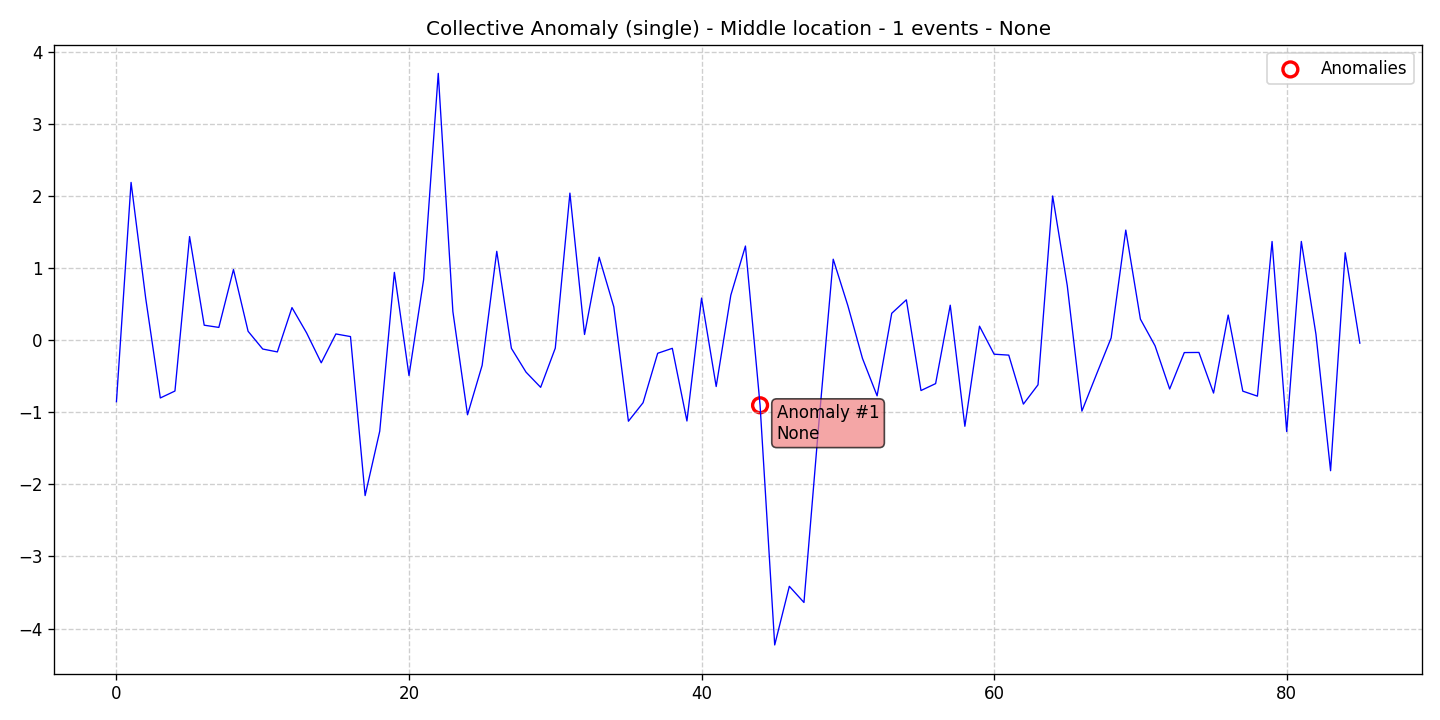

The data file committed next to this chart (first rows):
data, stationary, det_lin_up, det_lin_down, det_quad, det_cubic, det_exp, det_damped, stoc_trend, volatility, single_seas, multiple_seas, point_anom_single, point_anom_multi, collect_anom, context_anom, mean_shift, var_shift, trend_shift, date, is_break, is_anomaly, is_multi, location_beginning
-0.8535, 0, 0, 0, 0, 0, 0, 0, 0, 0, 0, 0, 0, 0, 1, 0, 0, 0, 0, 2020-01-01, 0, 0, 0, 0
2.187, 0, 0, 0, 0, 0, 0, 0, 0, 0, 0, 0, 0, 0, 1, 0, 0, 0, 0, 2020-01-02, 0, 0, 0, 0
0.5812, 0, 0, 0, 0, 0, 0, 0, 0, 0, 0, 0, 0, 0, 1, 0, 0, 0, 0, 2020-01-03, 0, 0, 0, 0
-0.8021, 0, 0, 0, 0, 0, 0, 0, 0, 0, 0, 0, 0, 0, 1, 0, 0, 0, 0, 2020-01-04, 0, 0, 0, 0
-0.7058, 0, 0, 0, 0, 0, 0, 0, 0, 0, 0, 0, 0, 0, 1, 0, 0, 0, 0, 2020-01-05, 0, 0, 0, 0
1.436, 0, 0, 0, 0, 0, 0, 0, 0, 0, 0, 0, 0, 0, 1, 0, 0, 0, 0, 2020-01-06, 0, 0, 0, 0
0.2071, 0, 0, 0, 0, 0, 0, 0, 0, 0, 0, 0, 0, 0, 1, 0, 0, 0, 0, 2020-01-07, 0, 0, 0, 0
0.1763, 0, 0, 0, 0, 0, 0, 0, 0, 0, 0, 0, 0, 0, 1, 0, 0, 0, 0, 2020-01-08, 0, 0, 0, 0
0.9786, 0, 0, 0, 0, 0, 0, 0, 0, 0, 0, 0, 0, 0, 1, 0, 0, 0, 0, 2020-01-09, 0, 0, 0, 0
0.1228, 0, 0, 0, 0, 0, 0, 0, 0, 0, 0, 0, 0, 0, 1, 0, 0, 0, 0, 2020-01-10, 0, 0, 0, 0
-0.1234, 0, 0, 0, 0, 0, 0, 0, 0, 0, 0, 0, 0, 0, 1, 0, 0, 0, 0, 2020-01-11, 0, 0, 0, 0
-0.1635, 0, 0, 0, 0, 0, 0, 0, 0, 0, 0, 0, 0, 0, 1, 0, 0, 0, 0, 2020-01-12, 0, 0, 0, 0
0.451, 0, 0, 0, 0, 0, 0, 0, 0, 0, 0, 0, 0, 0, 1, 0, 0, 0, 0, 2020-01-13, 0, 0, 0, 0
0.1001, 0, 0, 0, 0, 0, 0, 0, 0, 0, 0, 0, 0, 0, 1, 0, 0, 0, 0, 2020-01-14, 0, 0, 0, 0
-0.3145, 0, 0, 0, 0, 0, 0, 0, 0, 0, 0, 0, 0, 0, 1, 0, 0, 0, 0, 2020-01-15, 0, 0, 0, 0
0.08565, 0, 0, 0, 0, 0, 0, 0, 0, 0, 0, 0, 0, 0, 1, 0, 0, 0, 0, 2020-01-16, 0, 0, 0, 0
0.04934, 0, 0, 0, 0, 0, 0, 0, 0, 0, 0, 0, 0, 0, 1, 0, 0, 0, 0, 2020-01-17, 0, 0, 0, 0
-2.156, 0, 0, 0, 0, 0, 0, 0, 0, 0, 0, 0, 0, 0, 1, 0, 0, 0, 0, 2020-01-18, 0, 0, 0, 0
-1.263, 0, 0, 0, 0, 0, 0, 0, 0, 0, 0, 0, 0, 0, 1, 0, 0, 0, 0, 2020-01-19, 0, 0, 0, 0
0.9396, 0, 0, 0, 0, 0, 0, 0, 0, 0, 0, 0, 0, 0, 1, 0, 0, 0, 0, 2020-01-20, 0, 0, 0, 0
-0.4909, 0, 0, 0, 0, 0, 0, 0, 0, 0, 0, 0, 0, 0, 1, 0, 0, 0, 0, 2020-01-21, 0, 0, 0, 0
0.8401, 0, 0, 0, 0, 0, 0, 0, 0, 0, 0, 0, 0, 0, 1, 0, 0, 0, 0, 2020-01-22, 0, 0, 0, 0
3.699, 0, 0, 0, 0, 0, 0, 0, 0, 0, 0, 0, 0, 0, 1, 0, 0, 0, 0, 2020-01-23, 0, 0, 0, 0
0.3959, 0, 0, 0, 0, 0, 0, 0, 0, 0, 0, 0, 0, 0, 1, 0, 0, 0, 0, 2020-01-24, 0, 0, 0, 0
-1.035, 0, 0, 0, 0, 0, 0, 0, 0, 0, 0, 0, 0, 0, 1, 0, 0, 0, 0, 2020-01-25, 0, 0, 0, 0
-0.3497, 0, 0, 0, 0, 0, 0, 0, 0, 0, 0, 0, 0, 0, 1, 0, 0, 0, 0, 2020-01-26, 0, 0, 0, 0
1.231, 0, 0, 0, 0, 0, 0, 0, 0, 0, 0, 0, 0, 0, 1, 0, 0, 0, 0, 2020-01-27, 0, 0, 0, 0
-0.114, 0, 0, 0, 0, 0, 0, 0, 0, 0, 0, 0, 0, 0, 1, 0, 0, 0, 0, 2020-01-28, 0, 0, 0, 0
-0.4438, 0, 0, 0, 0, 0, 0, 0, 0, 0, 0, 0, 0, 0, 1, 0, 0, 0, 0, 2020-01-29, 0, 0, 0, 0
-0.6545, 0, 0, 0, 0, 0, 0, 0, 0, 0, 0, 0, 0, 0, 1, 0, 0, 0, 0, 2020-01-30, 0, 0, 0, 0
-0.1114, 0, 0, 0, 0, 0, 0, 0, 0, 0, 0, 0, 0, 0, 1, 0, 0, 0, 0, 2020-01-31, 0, 0, 0, 0
2.039, 0, 0, 0, 0, 0, 0, 0, 0, 0, 0, 0, 0, 0, 1, 0, 0, 0, 0, 2020-02-01, 0, 0, 0, 0
0.07818, 0, 0, 0, 0, 0, 0, 0, 0, 0, 0, 0, 0, 0, 1, 0, 0, 0, 0, 2020-02-02, 0, 0, 0, 0
1.149, 0, 0, 0, 0, 0, 0, 0, 0, 0, 0, 0, 0, 0, 1, 0, 0, 0, 0, 2020-02-03, 0, 0, 0, 0
0.4624, 0, 0, 0, 0, 0, 0, 0, 0, 0, 0, 0, 0, 0, 1, 0, 0, 0, 0, 2020-02-04, 0, 0, 0, 0
-1.124, 0, 0, 0, 0, 0, 0, 0, 0, 0, 0, 0, 0, 0, 1, 0, 0, 0, 0, 2020-02-05, 0, 0, 0, 0
-0.8682, 0, 0, 0, 0, 0, 0, 0, 0, 0, 0, 0, 0, 0, 1, 0, 0, 0, 0, 2020-02-06, 0, 0, 0, 0
-0.1823, 0, 0, 0, 0, 0, 0, 0, 0, 0, 0, 0, 0, 0, 1, 0, 0, 0, 0, 2020-02-07, 0, 0, 0, 0
-0.1137, 0, 0, 0, 0, 0, 0, 0, 0, 0, 0, 0, 0, 0, 1, 0, 0, 0, 0, 2020-02-08, 0, 0, 0, 0
-1.121, 0, 0, 0, 0, 0, 0, 0, 0, 0, 0, 0, 0, 0, 1, 0, 0, 0, 0, 2020-02-09, 0, 0, 0, 0
0.5831, 0, 0, 0, 0, 0, 0, 0, 0, 0, 0, 0, 0, 0, 1, 0, 0, 0, 0, 2020-02-10, 0, 0, 0, 0
-0.6434, 0, 0, 0, 0, 0, 0, 0, 0, 0, 0, 0, 0, 0, 1, 0, 0, 0, 0, 2020-02-11, 0, 0, 0, 0
0.6233, 0, 0, 0, 0, 0, 0, 0, 0, 0, 0, 0, 0, 0, 1, 0, 0, 0, 0, 2020-02-12, 0, 0, 0, 0
1.305, 0, 0, 0, 0, 0, 0, 0, 0, 0, 0, 0, 0, 0, 1, 0, 0, 0, 0, 2020-02-13, 0, 0, 0, 0
-0.9036, 0, 0, 0, 0, 0, 0, 0, 0, 0, 0, 0, 0, 0, 1, 0, 0, 0, 0, 2020-02-14, 0, 1, 0, 0
-4.227, 0, 0, 0, 0, 0, 0, 0, 0, 0, 0, 0, 0, 0, 1, 0, 0, 0, 0, 2020-02-15, 0, 0, 0, 0
-3.414, 0, 0, 0, 0, 0, 0, 0, 0, 0, 0, 0, 0, 0, 1, 0, 0, 0, 0, 2020-02-16, 0, 0, 0, 0
-3.638, 0, 0, 0, 0, 0, 0, 0, 0, 0, 0, 0, 0, 0, 1, 0, 0, 0, 0, 2020-02-17, 0, 0, 0, 0
-1.194, 0, 0, 0, 0, 0, 0, 0, 0, 0, 0, 0, 0, 0, 1, 0, 0, 0, 0, 2020-02-18, 0, 0, 0, 0
1.122, 0, 0, 0, 0, 0, 0, 0, 0, 0, 0, 0, 0, 0, 1, 0, 0, 0, 0, 2020-02-19, 0, 0, 0, 0
0.4787, 0, 0, 0, 0, 0, 0, 0, 0, 0, 0, 0, 0, 0, 1, 0, 0, 0, 0, 2020-02-20, 0, 0, 0, 0
-0.2536, 0, 0, 0, 0, 0, 0, 0, 0, 0, 0, 0, 0, 0, 1, 0, 0, 0, 0, 2020-02-21, 0, 0, 0, 0
-0.7724, 0, 0, 0, 0, 0, 0, 0, 0, 0, 0, 0, 0, 0, 1, 0, 0, 0, 0, 2020-02-22, 0, 0, 0, 0
0.372, 0, 0, 0, 0, 0, 0, 0, 0, 0, 0, 0, 0, 0, 1, 0, 0, 0, 0, 2020-02-23, 0, 0, 0, 0
0.5591, 0, 0, 0, 0, 0, 0, 0, 0, 0, 0, 0, 0, 0, 1, 0, 0, 0, 0, 2020-02-24, 0, 0, 0, 0
-0.699, 0, 0, 0, 0, 0, 0, 0, 0, 0, 0, 0, 0, 0, 1, 0, 0, 0, 0, 2020-02-25, 0, 0, 0, 0
-0.6028, 0, 0, 0, 0, 0, 0, 0, 0, 0, 0, 0, 0, 0, 1, 0, 0, 0, 0, 2020-02-26, 0, 0, 0, 0
0.4842, 0, 0, 0, 0, 0, 0, 0, 0, 0, 0, 0, 0, 0, 1, 0, 0, 0, 0, 2020-02-27, 0, 0, 0, 0
-1.195, 0, 0, 0, 0, 0, 0, 0, 0, 0, 0, 0, 0, 0, 1, 0, 0, 0, 0, 2020-02-28, 0, 0, 0, 0
0.1933, 0, 0, 0, 0, 0, 0, 0, 0, 0, 0, 0, 0, 0, 1, 0, 0, 0, 0, 2020-02-29, 0, 0, 0, 0
... 26 more rows
